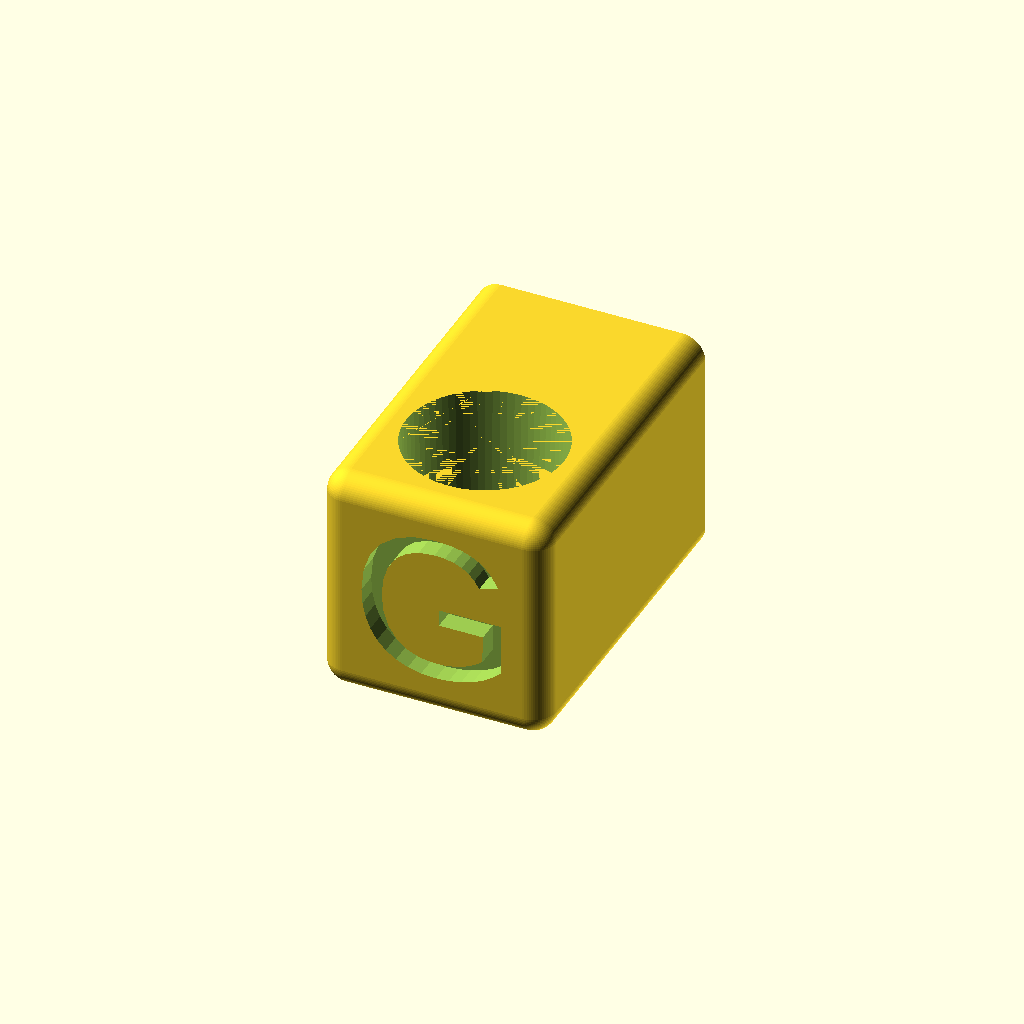
Cell 1 — every parameter at its default value.
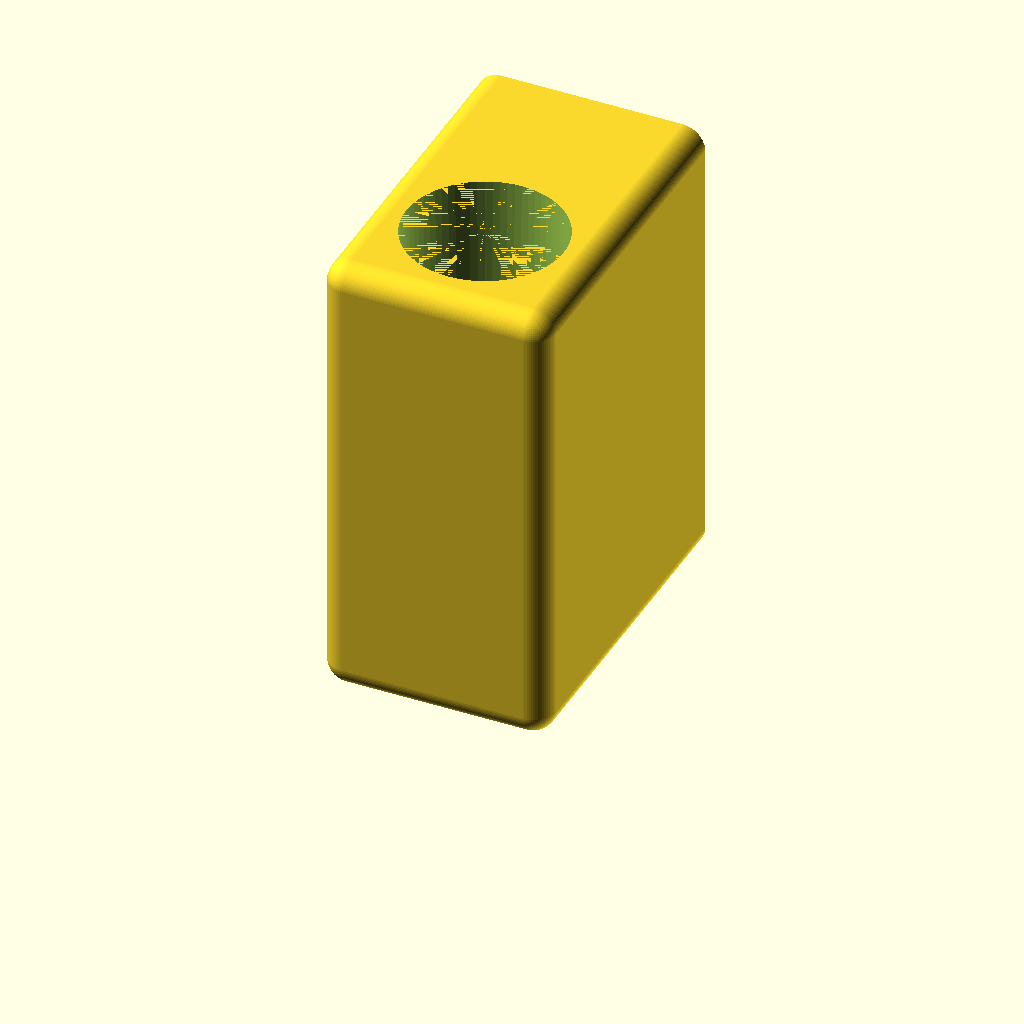
Cell 2: the same model with TP_depth = 40.
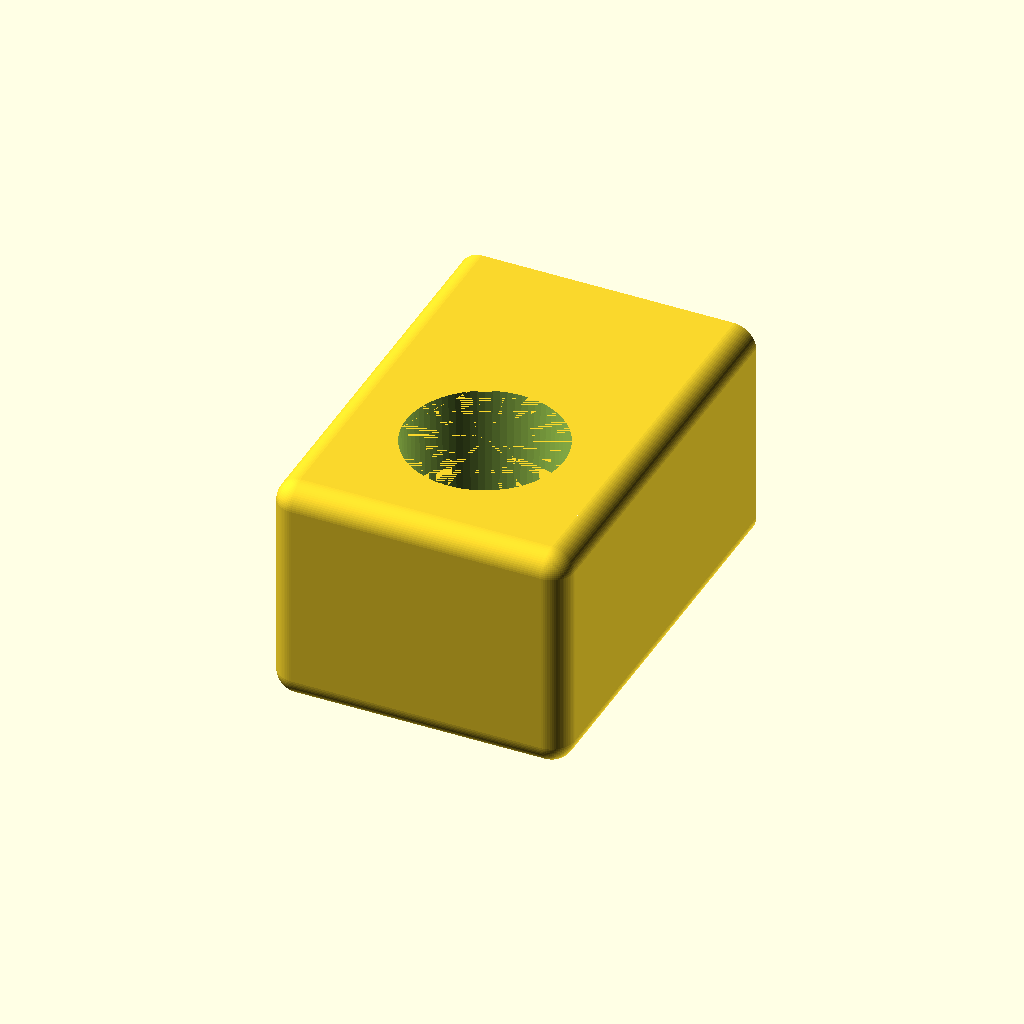
Cell 3: the same model with SideWall = 6.
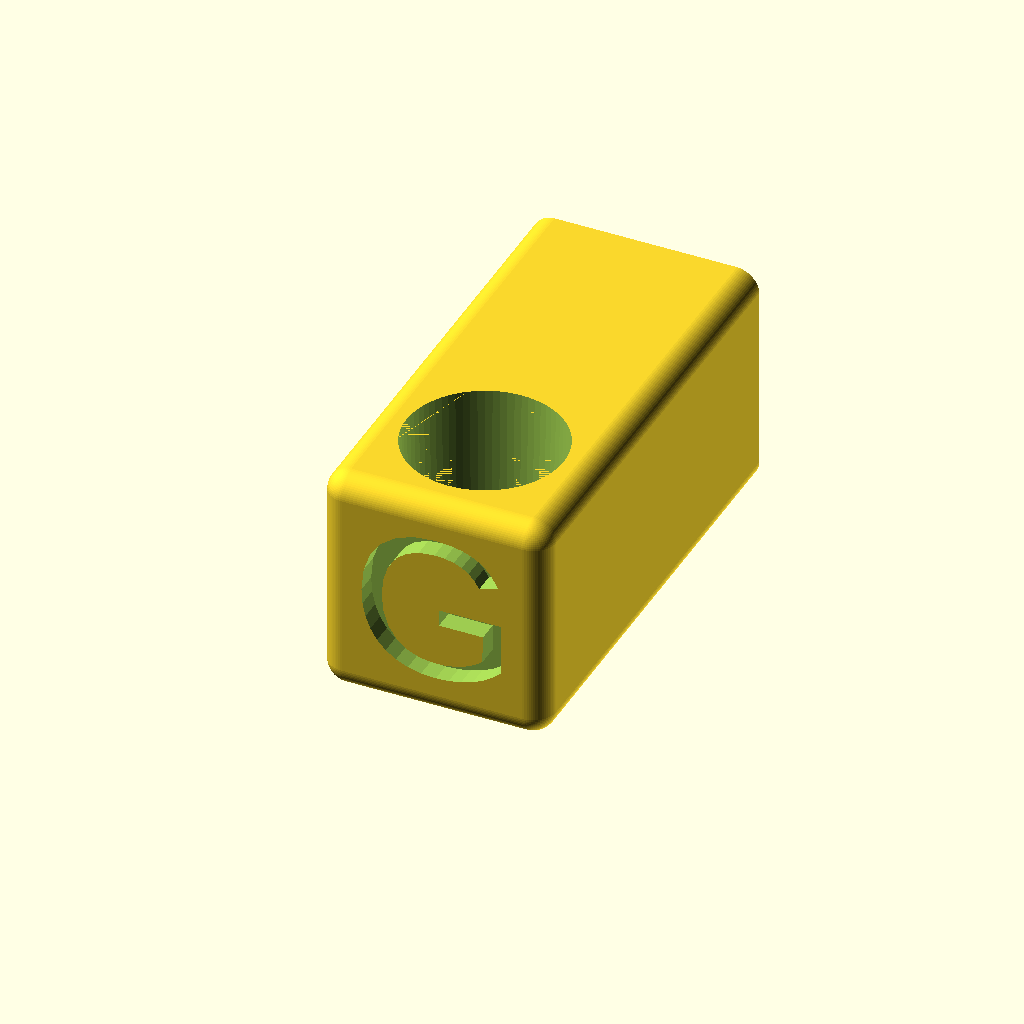
Cell 4 — ConnectionDepth set to 20, the other parameters unchanged.
One fixed orthographic camera (rotation 55°, 0°, 25°; colour scheme Cornfield) for every cell.
Source of the model, inputs/thingiverse/files/thing-2893398/files/G-Block.scad:
// CSG-modules.scad - Basic usage of modules, if, color, $fs/$fa

// Change this to false to remove the helper geometry
debug = true;

// Global resolution
$fs = 0.1;  // Don't generate smaller facets than 0.1 mm
$fa = 5;    // Don't generate larger angles than 5 degrees

TP_lower = 12.5/2;
TP_upper = 13.6/2;
TP_depth = 20;  // cube hieght
LowerWall = 3;
SideWall = 3;
ConnectionDepth = 10;

Letter = "G";
LetterSize = TP_depth *2/3;
LetterHeight = 2;
LetterFont = "Liberation Sans";

// Main geometry

intersection()    // to make the wall part without rounded corners
{
    difference() {
        translate([-TP_upper-SideWall,-TP_upper-SideWall,0]){
            cubeX([TP_upper*2+SideWall*2, TP_upper*2+SideWall*2 + ConnectionDepth + 20, TP_depth], radius=2);
        }
        translate([0,0,LowerWall]){
            cylinder(h = TP_depth-LowerWall, r1 = TP_lower, r2 = TP_upper, center = false);
        }
        cylinder(h = TP_depth, r = TP_lower*0.6, center = false);
        translate([0, -TP_depth/2 + LetterHeight, TP_depth/2]) rotate([90, 0, 0]) letter(Letter);
    }
    translate([-TP_upper-SideWall,-TP_upper-SideWall,0]){
        cube([TP_upper*2+SideWall*2, TP_upper*2+SideWall*2 + ConnectionDepth, TP_depth]);
    }
}


//
// Simple and fast corned cube!
// Anaximandro de Godinho.
//

module cubeX( size, radius=1, rounded=true, center=false )
{
	l = len( size );
	if( l == undef )
		_cubeX( size, size, size, radius, rounded, center );
	else
		_cubeX( size[0], size[1], size[2], radius, rounded, center );
}

module _cubeX( x, y, z, r, rounded, center )
{
	if( rounded )
		if( center )
			translate( [-x/2, -y/2, -z/2] )
			__cubeX( x, y, z, r );
		else
			__cubeX( x, y, z, r );
	else
		cube( [x, y, z], center );
}

module __cubeX(	x, y, z, r )
{
	//TODO: discount r.
	rC = r;
	hull()
	{
		translate( [rC, rC, rC] )
			sphere( r );
		translate( [rC, y-rC, rC] )
			sphere( r );
		translate( [rC, rC, z-rC] )
			sphere( r );
		translate( [rC, y-rC, z-rC] )
			sphere( r );

		translate( [x-rC, rC, rC] )
			sphere( r );
		translate( [x-rC, y-rC, rC] )
			sphere( r );
		translate( [x-rC, rC, z-rC] )
			sphere( r );
		translate( [x-rC, y-rC, z-rC] )
			sphere( r );
	}
}

module letter(l) {
  // Use linear_extrude() to make the letters 3D objects as they
  // are only 2D shapes when only using text()
  linear_extrude(height = LetterHeight) {
    text(l, size = LetterSize, font = LetterFont, halign = "center", valign = "center", $fn = 16);
  }
}
Customizer parameters (derived from the source; name, type, default, range or options):
debug: bool, default true
TP_depth: number, default 20
LowerWall: number, default 3
SideWall: number, default 3
ConnectionDepth: number, default 10
Letter: string, default "G"
LetterHeight: number, default 2
LetterFont: string, default "Liberation Sans"
